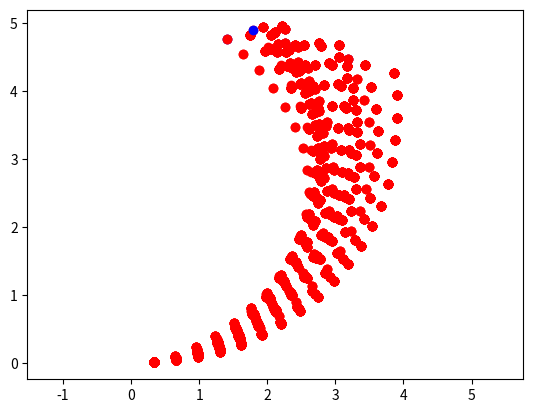

Write the Python code that produced this figure.


import matplotlib.pyplot as plt
import random
import math


sim_time = 1.3
pred_time = 20
num_roombas = 100
ROOMBA_OBSTACLE_NOISE_PERIOD = 1000
ROOMBA_LINEAR_SPEED = 0.33
ROOMBA_OBSTACLE_NOISE_MAX = 4 * (math.pi / 180)
ROOMBA_OBSTACLE_TURN_RADIUS = 3
def heatmapping(sim_time,pred_time,num_roombas):
    xArray = []
    yArray = []
    for i in range(num_roombas):
        current_time = sim_time
        xPosNew = 0
        yPosNew = 0
        newHeading = 0
        while(current_time < sim_time + pred_time):
            new_time = ROOMBA_OBSTACLE_NOISE_PERIOD/1000 - sim_time%(ROOMBA_OBSTACLE_NOISE_PERIOD/1000)
            if(current_time + new_time >= sim_time + pred_time):
                new_time = sim_time + pred_time - current_time
                print(new_time)
            xPos = xPosNew
            yPos = yPosNew
            heading = newHeading
            CircleRad = heading - math.pi / 2
            CircleCenter_x = xPos - (ROOMBA_OBSTACLE_TURN_RADIUS* math.cos(CircleRad))
            CircleCenter_y = yPos - (ROOMBA_OBSTACLE_TURN_RADIUS* math.sin(CircleRad))
            newCircleRad = CircleRad + new_time * ROOMBA_LINEAR_SPEED / ROOMBA_OBSTACLE_TURN_RADIUS
            xPosNew = CircleCenter_x + (ROOMBA_OBSTACLE_TURN_RADIUS* math.cos(newCircleRad))
            yPosNew = CircleCenter_y + (ROOMBA_OBSTACLE_TURN_RADIUS* math.sin(newCircleRad))
            newHeading = newCircleRad + math.pi / 2
            heading = newHeading + random.uniform(-ROOMBA_OBSTACLE_NOISE_MAX,ROOMBA_OBSTACLE_NOISE_MAX)
            xPos = xPosNew
            yPos = yPosNew
            current_time += new_time
            new_time = sim_time % (ROOMBA_OBSTACLE_NOISE_PERIOD / 1000)
            if(current_time + new_time >= sim_time + pred_time):
                new_time = sim_time + pred_time - current_time
            CircleRad = heading - math.pi / 2
            CircleCenter_x = xPos - (ROOMBA_OBSTACLE_TURN_RADIUS* math.cos(CircleRad))
            CircleCenter_y = yPos - (ROOMBA_OBSTACLE_TURN_RADIUS* math.sin(CircleRad))
            newCircleRad = CircleRad + new_time * ROOMBA_LINEAR_SPEED / ROOMBA_OBSTACLE_TURN_RADIUS
            xPosNew = CircleCenter_x + (ROOMBA_OBSTACLE_TURN_RADIUS* math.cos(newCircleRad))
            yPosNew = CircleCenter_y + (ROOMBA_OBSTACLE_TURN_RADIUS* math.sin(newCircleRad))
            newHeading = newCircleRad + math.pi / 2
            current_time += new_time
            xArray.append(xPosNew)
            yArray.append(yPosNew)
        plt.plot(xArray,yArray,'ro')
        plt.plot(xPosNew,yPosNew,'bo')
    plt.axis('equal')
    plt.show()

heatmapping(1.3, 20, 20)